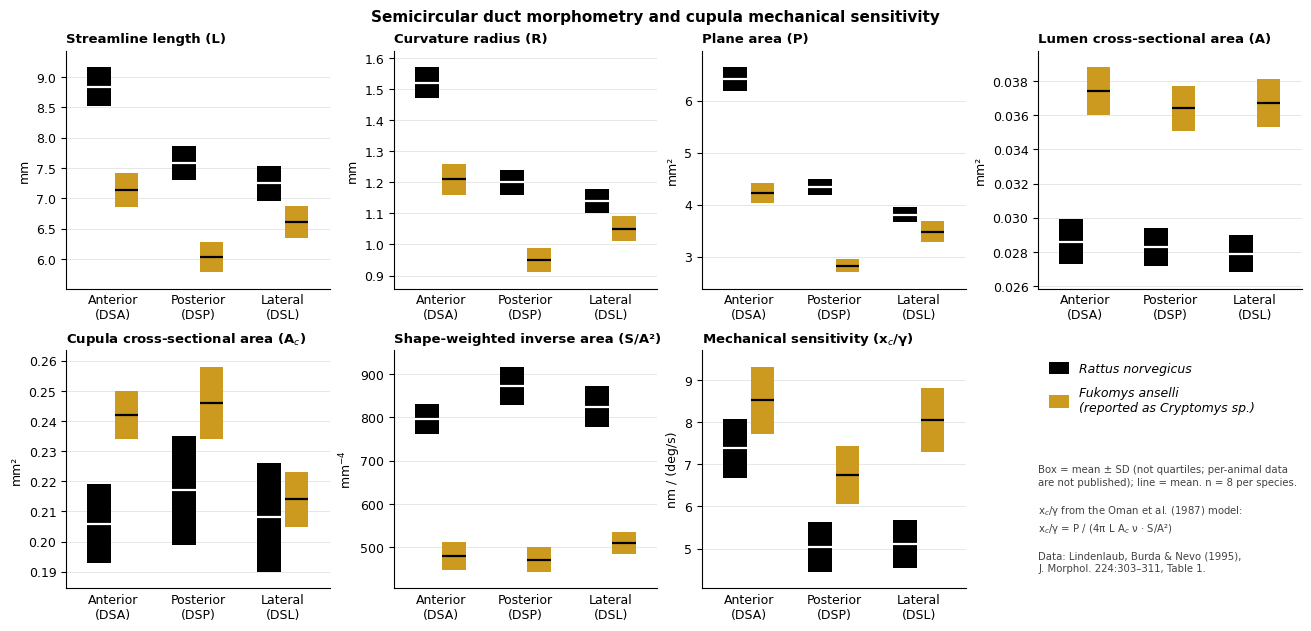
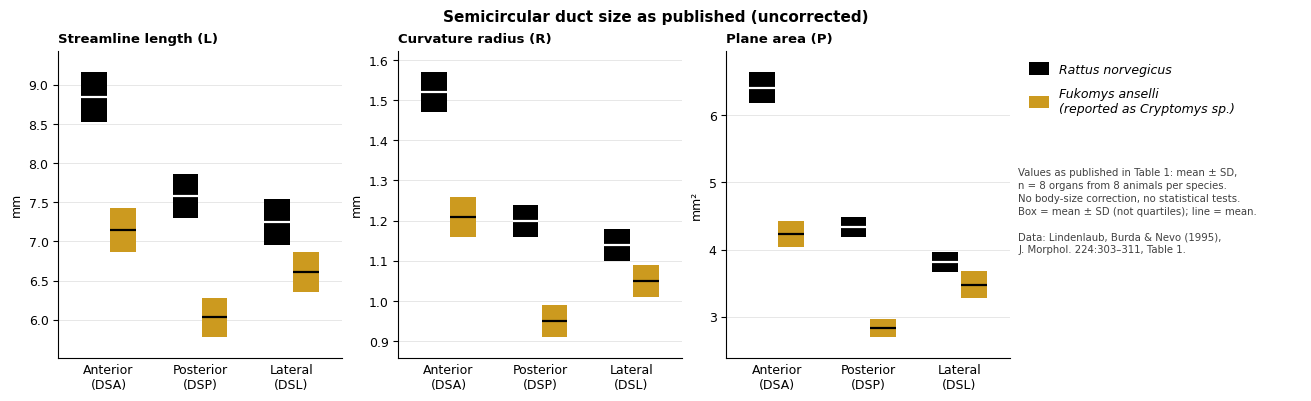
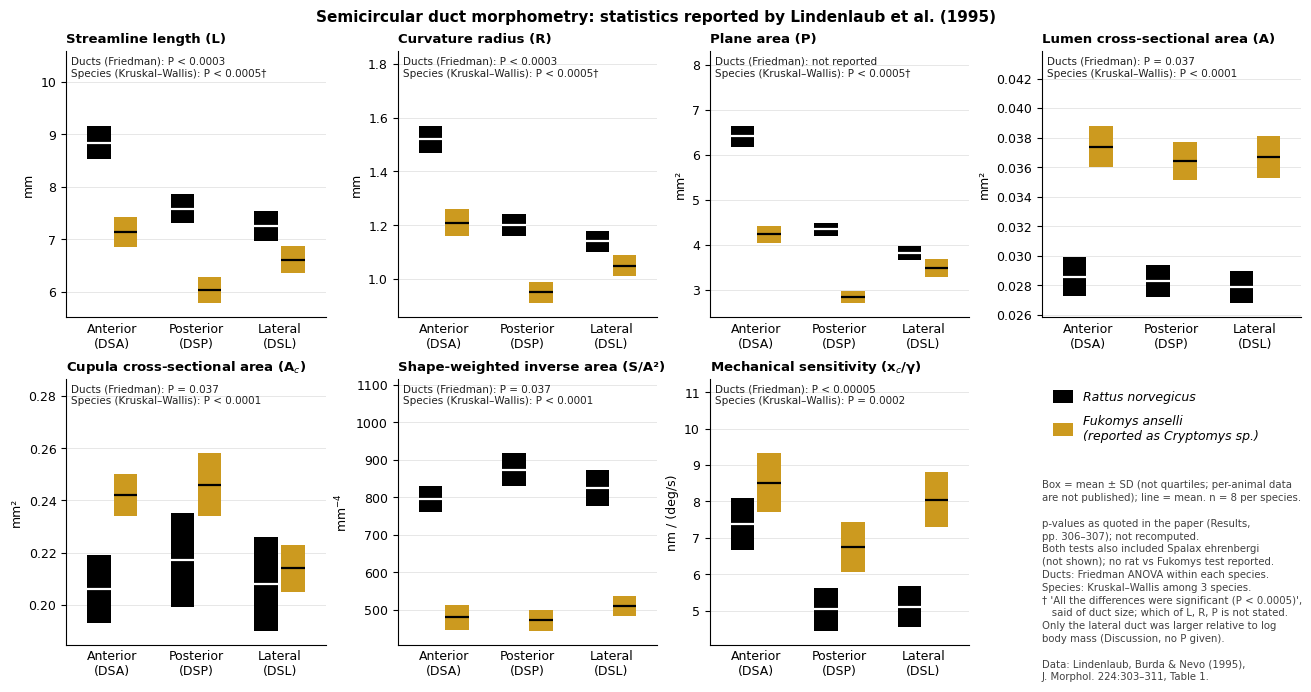
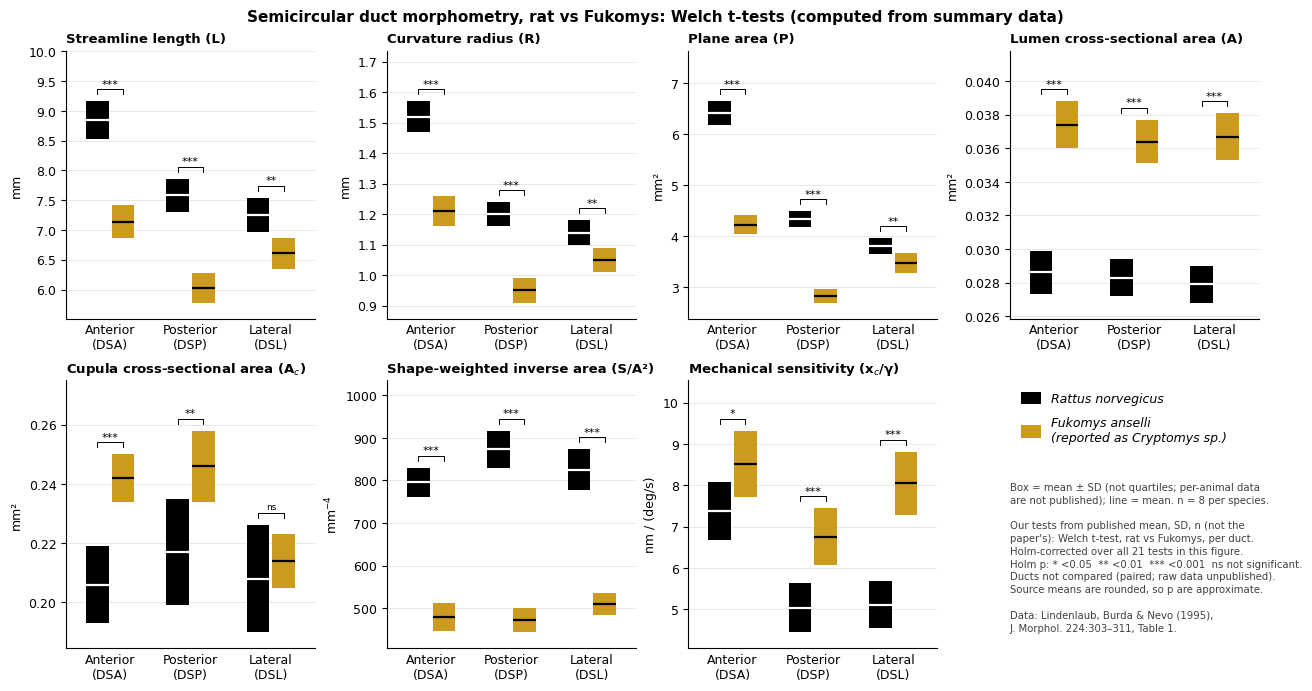
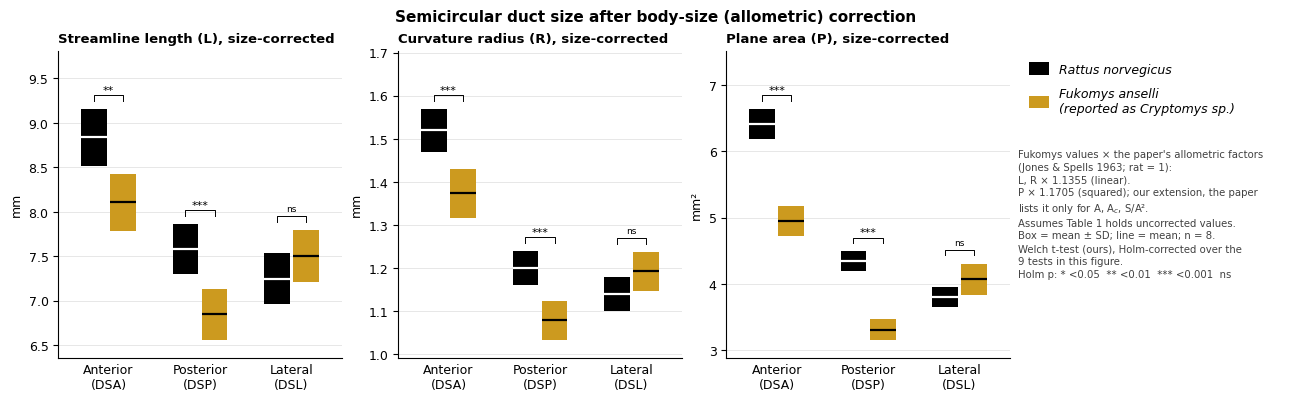

The script that saved these images, in order:
"""
Plot Table 1 of Lindenlaub, Burda & Nevo (1995), J. Morphol. 224:303-311.
"Morphometrical parameters and estimated mechanical sensitivity of the cupula
of semicircular ducts": Rattus norvegicus vs the Zambian common mole-rat
(reported as Cryptomys sp., earlier C. hottentotus; this Lusaka population is
now Fukomys anselli). The paper also measured Spalax ehrenbergi; its values are
kept in PARAMS for completeness but are not plotted or tested (PLOT_SPECIES).

Values are means +/- SD over 8 organs from 8 animals per species, transcribed
from the table. The paper gives no per-animal data, so true box plots
(median / quartiles) cannot be drawn: each box spans mean - SD .. mean + SD,
with a line at the mean.

Figures written to OUT_DIR:
  1. Vestibular_Lindenlaub1995_Table1                - data only, all 7 parameters
  1b. Vestibular_Lindenlaub1995_DuctSize_AsPublished - L, R, P as published, no
       correction or tests (same layout as the size-corrected figure)
  2. Vestibular_Lindenlaub1995_Table1_PaperStats     - p-values as quoted in the paper
  3. Vestibular_Lindenlaub1995_Table1_WelchT         - our tests from mean/SD/n
  4. Vestibular_Lindenlaub1995_SizeCorrected_WelchT
       - L, R, P after the paper's body-size (allometric) correction, our tests
  + Vestibular_Lindenlaub1995_OurStats.csv (all Welch t-test results)

Our tests (not the paper's): per parameter and duct, Welch two-sample t-test
(rat vs Fukomys) from the published mean, SD and n = 8. p-values are
Holm-corrected within each figure: 21 tests (7 parameters x 3 ducts) for the
Table 1 figure, 9 tests (L, R, P x 3 ducts) for the size-corrected figure.
Stars show Holm-adjusted p; the CSV holds both raw and adjusted p. Ducts are not compared with each other: they come from the
same animals (paired design) and the raw data are not published.
"""
import os
import csv
import numpy as np
import matplotlib.pyplot as plt
from matplotlib.patches import Patch, Rectangle
from scipy import stats

OUT_DIR = r"C:\Runita\NMR\Thesis\Figs\Sensory\Vestib"
FILE_PREFIX = "Vestibular_Lindenlaub1995"

plt.rcParams.update({
    "font.family": "Arial",
    "font.size": 9,
    "axes.spines.top": False,
    "axes.spines.right": False,
    "axes.linewidth": 0.8,
    "svg.fonttype": "none",
    "pdf.fonttype": 42,
})

# ---------------------------------------------------------------------------
# Species, colours, ducts
# ---------------------------------------------------------------------------
PLOT_SPECIES = ["Rattus", "Fukomys"]          # Spalax deliberately excluded
REF, TEST = "Rattus", "Fukomys"
SPECIES_LABEL = {
    "Rattus":  "Rattus norvegicus",
    "Fukomys": "Fukomys anselli\n(reported as Cryptomys sp.)",
}
COLORS = {
    "Rattus":  "#000000",   # black
    "Fukomys": "#CC9A1F",   # ochre yellow
}
MEAN_LINE_COLOR = {"Rattus": "#FFFFFF", "Fukomys": "#000000"}
DUCTS = ["Anterior\n(DSA)", "Posterior\n(DSP)", "Lateral\n(DSL)"]
DUCT_SHORT = ["DSA", "DSP", "DSL"]
N_PER_SPECIES = 8

X_OFFSET = {"Rattus": -0.16, "Fukomys": 0.16}
BOX_W = 0.28

# Allometric correction factors from the paper (Methods, Statistics, p. 306),
# after Jones & Spells (1963). Rattus is the reference (factor 1).
CORR_LINEAR = {"Rattus": 1.0, "Spalax": 1.0550, "Fukomys": 1.1355}
CORR_SQUARED = {"Rattus": 1.0, "Spalax": 1.0686, "Fukomys": 1.1705}

# ---------------------------------------------------------------------------
# Data: Table 1. Per species, the three values are [DSA, DSP, DSL].
# 'paper' = (between ducts, Friedman; between species, Kruskal-Wallis) as
# quoted in Results pp. 306-307. Both tests included Spalax.
# '†' = pooled statement on duct size.
# ---------------------------------------------------------------------------
PARAMS = [
    {
        "key": "L", "title": "Streamline length (L)", "unit": "mm",
        "mean": {"Rattus": [8.84, 7.58, 7.25], "Spalax": [8.80, 7.42, 8.24], "Fukomys": [7.14, 6.03, 6.61]},
        "sd":   {"Rattus": [0.32, 0.28, 0.29], "Spalax": [0.34, 0.28, 0.30], "Fukomys": [0.28, 0.25, 0.26]},
        "paper": ("P < 0.0003", "P < 0.0005†"),
    },
    {
        "key": "R", "title": "Curvature radius (R)", "unit": "mm",
        "mean": {"Rattus": [1.52, 1.20, 1.14], "Spalax": [1.48, 1.18, 1.31], "Fukomys": [1.21, 0.95, 1.05]},
        "sd":   {"Rattus": [0.05, 0.04, 0.04], "Spalax": [0.06, 0.04, 0.05], "Fukomys": [0.05, 0.04, 0.04]},
        "paper": ("P < 0.0003", "P < 0.0005†"),
    },
    {
        "key": "P", "title": "Plane area (P)", "unit": "mm²",
        "mean": {"Rattus": [6.41, 4.34, 3.81], "Spalax": [5.80, 4.05, 6.07], "Fukomys": [4.23, 2.83, 3.48]},
        "sd":   {"Rattus": [0.23, 0.15, 0.15], "Spalax": [0.23, 0.16, 0.22], "Fukomys": [0.19, 0.13, 0.20]},
        "paper": ("not reported", "P < 0.0005†"),
    },
    {
        "key": "A", "title": "Lumen cross-sectional area (A)", "unit": "mm²",
        "mean": {"Rattus": [0.0286, 0.0283, 0.0279], "Spalax": [0.0377, 0.0374, 0.0383], "Fukomys": [0.0374, 0.0364, 0.0367]},
        "sd":   {"Rattus": [0.0013, 0.0011, 0.0011], "Spalax": [0.0016, 0.0013, 0.0018], "Fukomys": [0.0014, 0.0013, 0.0014]},
        "paper": ("P = 0.037", "P < 0.0001"),
    },
    {
        "key": "Ac", "title": "Cupula cross-sectional area (A$_c$)", "unit": "mm²",
        "mean": {"Rattus": [0.206, 0.217, 0.208], "Spalax": [0.275, 0.281, 0.286], "Fukomys": [0.242, 0.246, 0.214]},
        "sd":   {"Rattus": [0.013, 0.018, 0.018], "Spalax": [0.014, 0.016, 0.019], "Fukomys": [0.008, 0.012, 0.009]},
        "paper": ("P = 0.037", "P < 0.0001"),
    },
    {
        "key": "S_A2", "title": "Shape-weighted inverse area (S/A²)", "unit": "mm$^{-4}$",
        "mean": {"Rattus": [796, 873, 825], "Spalax": [430, 467, 497], "Fukomys": [480, 472, 510]},
        "sd":   {"Rattus": [34, 44, 48], "Spalax": [22, 22, 23], "Fukomys": [33, 28, 26]},
        "paper": ("P = 0.037", "P < 0.0001"),
    },
    {
        "key": "xc_gamma", "title": "Mechanical sensitivity (x$_c$/γ)", "unit": "nm / (deg/s)",
        "mean": {"Rattus": [7.38, 5.04, 5.11], "Spalax": [9.30, 6.94, 8.66], "Fukomys": [8.52, 6.75, 8.05]},
        "sd":   {"Rattus": [0.71, 0.59, 0.57], "Spalax": [0.89, 0.72, 0.88], "Fukomys": [0.80, 0.69, 0.76]},
        "paper": ("P < 0.00005", "P = 0.0002"),
    },
]


def size_corrected_params():
    """L and R x linear factor, P x squared factor (P: our extension)."""
    out = []
    for p in PARAMS:
        if p["key"] not in ("L", "R", "P"):
            continue
        f = CORR_LINEAR if p["key"] in ("L", "R") else CORR_SQUARED
        q = dict(p)
        q["title"] = p["title"] + ", size-corrected"
        q["mean"] = {sp: [v * f[sp] for v in p["mean"][sp]] for sp in PLOT_SPECIES}
        q["sd"] = {sp: [v * f[sp] for v in p["sd"][sp]] for sp in PLOT_SPECIES}
        out.append(q)
    return out


# ---------------------------------------------------------------------------
# Statistics from summary data: Welch t-test, rat vs Fukomys, per duct
# ---------------------------------------------------------------------------
def run_tests(p):
    """Returns per duct: (t, df, p)."""
    res = []
    for d in range(len(DUCTS)):
        m1, s1 = p["mean"][REF][d], p["sd"][REF][d]
        m2, s2 = p["mean"][TEST][d], p["sd"][TEST][d]
        t, pv = stats.ttest_ind_from_stats(m2, s2, N_PER_SPECIES, m1, s1, N_PER_SPECIES, equal_var=False)
        v1, v2 = s1 ** 2 / N_PER_SPECIES, s2 ** 2 / N_PER_SPECIES
        df = (v1 + v2) ** 2 / (v1 ** 2 / (N_PER_SPECIES - 1) + v2 ** 2 / (N_PER_SPECIES - 1))
        res.append((t, df, pv))
    return res


def holm(pvals):
    """Holm step-down adjusted p-values."""
    p = np.asarray(pvals, dtype=float)
    m = len(p)
    adj = np.empty(m)
    running = 0.0
    for rank, idx in enumerate(np.argsort(p)):
        running = max(running, (m - rank) * p[idx])
        adj[idx] = min(running, 1.0)
    return adj


def add_holm(all_tests):
    """One Holm family over every test in all_tests -> (t, df, p, p_holm)."""
    flat = [pv for tests in all_tests for (_, _, pv) in tests]
    adj = iter(holm(flat))
    return [[(t, df, pv, next(adj)) for (t, df, pv) in tests] for tests in all_tests]


def stars(pv):
    if pv < 0.001:
        return "***"
    if pv < 0.01:
        return "**"
    if pv < 0.05:
        return "*"
    return "ns"


# ---------------------------------------------------------------------------
# Drawing
# ---------------------------------------------------------------------------
def value_range(p):
    lo = min(p["mean"][sp][d] - p["sd"][sp][d] for sp in PLOT_SPECIES for d in range(3))
    hi = max(p["mean"][sp][d] + p["sd"][sp][d] for sp in PLOT_SPECIES for d in range(3))
    return lo, hi, hi - lo


def draw_boxes(ax, p):
    for sp in PLOT_SPECIES:
        for d in range(len(DUCTS)):
            x = d + X_OFFSET[sp]
            m, s = p["mean"][sp][d], p["sd"][sp][d]
            ax.add_patch(Rectangle((x - BOX_W / 2, m - s), BOX_W, 2 * s,
                                   facecolor=COLORS[sp], edgecolor="none", zorder=2))
            ax.plot([x - BOX_W / 2, x + BOX_W / 2], [m, m], color=MEAN_LINE_COLOR[sp],
                    lw=1.6, solid_capstyle="butt", zorder=3)
    ax.set_xlim(-0.55, len(DUCTS) - 0.45)
    ax.set_xticks(range(len(DUCTS)))
    ax.set_xticklabels(DUCTS)
    ax.tick_params(axis="x", length=0)
    ax.set_title(p["title"], fontsize=9.5, fontweight="bold", loc="left")
    ax.set_ylabel(p["unit"])
    ax.yaxis.grid(True, color="#E3E3E3", linewidth=0.6, zorder=0)
    ax.set_axisbelow(True)


def draw_brackets(ax, p, tests, span):
    tick = 0.025 * span
    for d, (_, _, _, pv) in enumerate(tests):          # pv = Holm-adjusted
        y = max(p["mean"][sp][d] + p["sd"][sp][d] for sp in PLOT_SPECIES) + 0.06 * span
        x1, x2 = d + X_OFFSET[REF], d + X_OFFSET[TEST]
        ax.plot([x1, x1, x2, x2], [y - tick, y, y, y - tick], color="#000000", lw=0.7, zorder=4)
        lab = stars(pv)
        ax.text((x1 + x2) / 2, y + (0.0 if lab != "ns" else 0.012 * span), lab,
                ha="center", va="bottom", fontsize=8 if lab != "ns" else 6.5, zorder=4)


def legend_panel(ax, notes, notes_y=0.52):
    ax.axis("off")
    handles = [Patch(facecolor=COLORS[s], edgecolor="none", label=SPECIES_LABEL[s]) for s in PLOT_SPECIES]
    ax.legend(handles=handles, loc="upper left", frameon=False, handlelength=1.6,
              handleheight=1.2, labelspacing=0.9, prop={"style": "italic", "size": 9})
    ax.text(0.0, notes_y, notes, transform=ax.transAxes, va="top", ha="left",
            fontsize=7.3, color="#404040", linespacing=1.35)


def save(fig, name):
    os.makedirs(OUT_DIR, exist_ok=True)
    base = os.path.join(OUT_DIR, f"{FILE_PREFIX}_{name}")
    for ext in ("png", "pdf", "svg"):
        fig.savefig(f"{base}.{ext}", dpi=300)
    print(f"Saved: {base}.png / .pdf / .svg")


SOURCE = "Data: Lindenlaub, Burda & Nevo (1995),\nJ. Morphol. 224:303–311, Table 1."
BOX_NOTE = (f"Box = mean ± SD (not quartiles; per-animal data\n"
            f"are not published); line = mean. n = {N_PER_SPECIES} per species.")
TEST_NOTE = ("Our tests from published mean, SD, n (not the\n"
             "paper's): Welch t-test, rat vs Fukomys, per duct.\n"
             "Holm-corrected over all 21 tests in this figure.\n"
             "Holm p: * <0.05  ** <0.01  *** <0.001  ns not significant.")


def figure_table(params, mode, all_tests=None):
    """mode: 'plain', 'paper' or 'ours'."""
    fig, axes = plt.subplots(2, 4, figsize=(13, 6.8 if mode != "plain" else 6.2),
                             constrained_layout=True)
    axes = axes.ravel()
    for i, (ax, p) in enumerate(zip(axes, params)):
        draw_boxes(ax, p)
        lo, hi, span = value_range(p)
        if mode == "plain":
            ax.set_ylim(lo - 0.08 * span, hi + 0.08 * span)
        elif mode == "paper":
            ax.set_ylim(lo - 0.08 * span, hi + 0.42 * span)
            ducts_txt, species_txt = p["paper"]
            ax.text(0.02, 0.98, f"Ducts (Friedman): {ducts_txt}\nSpecies (Kruskal–Wallis): {species_txt}",
                    transform=ax.transAxes, va="top", ha="left", fontsize=7.5, color="#202020")
        else:
            ax.set_ylim(lo - 0.08 * span, hi + 0.25 * span)
            draw_brackets(ax, p, all_tests[i], span)

    if mode == "plain":
        notes = BOX_NOTE + "\n\nx$_c$/γ from the Oman et al. (1987) model:\n" \
                "x$_c$/γ = P / (4π L A$_c$ ν · S/A²)\n\n" + SOURCE
        title = "Semicircular duct morphometry and cupula mechanical sensitivity"
    elif mode == "paper":
        notes = (BOX_NOTE + "\n\n"
                 "p-values as quoted in the paper (Results,\npp. 306–307); not recomputed.\n"
                 "Both tests also included Spalax ehrenbergi\n(not shown); no rat vs Fukomys test reported.\n"
                 "Ducts: Friedman ANOVA within each species.\n"
                 "Species: Kruskal–Wallis among 3 species.\n"
                 "† 'All the differences were significant (P < 0.0005)',\n"
                 "   said of duct size; which of L, R, P is not stated.\n"
                 "Only the lateral duct was larger relative to log\nbody mass (Discussion, no P given).\n\n"
                 + SOURCE)
        title = "Semicircular duct morphometry: statistics reported by Lindenlaub et al. (1995)"
    else:
        notes = (BOX_NOTE + "\n\n" + TEST_NOTE + "\n"
                 "Ducts not compared (paired; raw data unpublished).\n"
                 "Source means are rounded, so p are approximate.\n\n"
                 + SOURCE)
        title = "Semicircular duct morphometry, rat vs Fukomys: Welch t-tests (computed from summary data)"
    legend_panel(axes[-1], notes, notes_y=0.62 if mode != "plain" else 0.52)
    fig.suptitle(title, fontsize=11, fontweight="bold")
    return fig


def figure_size_corrected(params, all_tests):
    fig, axes = plt.subplots(1, 4, figsize=(13, 3.9), constrained_layout=True)
    for i, (ax, p) in enumerate(zip(axes, params)):
        draw_boxes(ax, p)
        lo, hi, span = value_range(p)
        ax.set_ylim(lo - 0.08 * span, hi + 0.25 * span)
        draw_brackets(ax, p, all_tests[i], span)
    notes = ("Fukomys values × the paper's allometric factors\n"
             "(Jones & Spells 1963; rat = 1):\n"
             "L, R × 1.1355 (linear).\n"
             "P × 1.1705 (squared); our extension, the paper\n"
             "lists it only for A, A$_c$, S/A².\n"
             "Assumes Table 1 holds uncorrected values.\n"
             "Box = mean ± SD; line = mean; n = 8.\n"
             "Welch t-test (ours), Holm-corrected over the\n"
             "9 tests in this figure.\n"
             "Holm p: * <0.05  ** <0.01  *** <0.001  ns")
    legend_panel(axes[-1], notes, notes_y=0.68)
    fig.suptitle("Semicircular duct size after body-size (allometric) correction",
                 fontsize=11, fontweight="bold")
    return fig


def figure_size_as_published():
    """L, R, P exactly as in Table 1: no correction, no tests."""
    params = [p for p in PARAMS if p["key"] in ("L", "R", "P")]
    fig, axes = plt.subplots(1, 4, figsize=(13, 3.9), constrained_layout=True)
    for ax, p in zip(axes, params):
        draw_boxes(ax, p)
        lo, hi, span = value_range(p)
        ax.set_ylim(lo - 0.08 * span, hi + 0.08 * span)
    notes = ("Values as published in Table 1: mean ± SD,\n"
             f"n = {N_PER_SPECIES} organs from {N_PER_SPECIES} animals per species.\n"
             "No body-size correction, no statistical tests.\n"
             "Box = mean ± SD (not quartiles); line = mean.\n\n"
             + SOURCE)
    legend_panel(axes[-1], notes, notes_y=0.62)
    fig.suptitle("Semicircular duct size as published (uncorrected)", fontsize=11, fontweight="bold")
    return fig


def write_stats_csv(rows):
    os.makedirs(OUT_DIR, exist_ok=True)
    path = os.path.join(OUT_DIR, f"{FILE_PREFIX}_OurStats.csv")
    with open(path, "w", newline="", encoding="utf-8") as fh:
        w = csv.writer(fh)
        w.writerow(["dataset", "parameter", "duct", f"mean_{REF}", f"mean_{TEST}",
                    f"diff_{TEST}_minus_{REF}", "welch_t", "welch_df", "welch_p", "p_holm"])
        w.writerows(rows)
    print(f"Saved: {path}")


def collect_rows(dataset, params, all_tests):
    rows = []
    for p, tests in zip(params, all_tests):
        for d, (t, df, pv, ph) in enumerate(tests):
            m1, m2 = p["mean"][REF][d], p["mean"][TEST][d]
            rows.append([dataset, p["key"], DUCT_SHORT[d], f"{m1:.5g}", f"{m2:.5g}", f"{m2 - m1:.5g}",
                         f"{t:.3f}", f"{df:.2f}", f"{pv:.3g}", f"{ph:.3g}"])
    return rows


def main():
    # 1. Data only
    save(figure_table(PARAMS, "plain"), "Table1")
    # 1b. Duct size (L, R, P) as published, no correction or tests
    save(figure_size_as_published(), "DuctSize_AsPublished")
    # 2. Paper-quoted statistics
    save(figure_table(PARAMS, "paper"), "Table1_PaperStats")
    # 3. Our tests on Table 1
    tests_raw = add_holm([run_tests(p) for p in PARAMS])
    save(figure_table(PARAMS, "ours", tests_raw), "Table1_WelchT")
    # 4. Size-corrected L, R, P with our tests
    corr = size_corrected_params()
    tests_corr = add_holm([run_tests(p) for p in corr])
    save(figure_size_corrected(corr, tests_corr), "SizeCorrected_WelchT")

    write_stats_csv(collect_rows("Table1", PARAMS, tests_raw)
                    + collect_rows("SizeCorrected", corr, tests_corr))
    plt.show()


if __name__ == "__main__":
    main()
